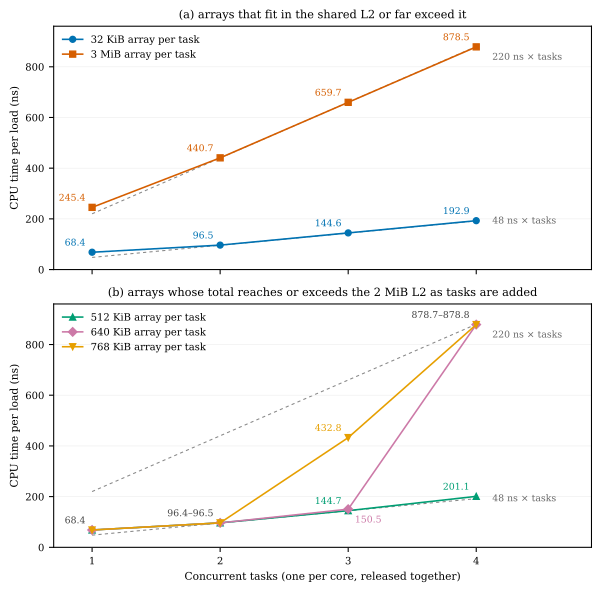

The table this chart was drawn from, first rows:
array_kib, concurrent_tasks, ns_per_load
32, 1, 68.43
32, 2, 96.48
32, 3, 144.6
32, 4, 192.9
3072, 1, 245.4
3072, 2, 440.7
3072, 3, 659.7
3072, 4, 878.5
512, 1, 68.41
512, 2, 96.48
512, 3, 144.7
512, 4, 201.1
640, 1, 68.43
640, 2, 96.45
640, 3, 150.5
640, 4, 878.8
768, 1, 68.43
768, 2, 96.53
768, 3, 432.8
768, 4, 878.7
